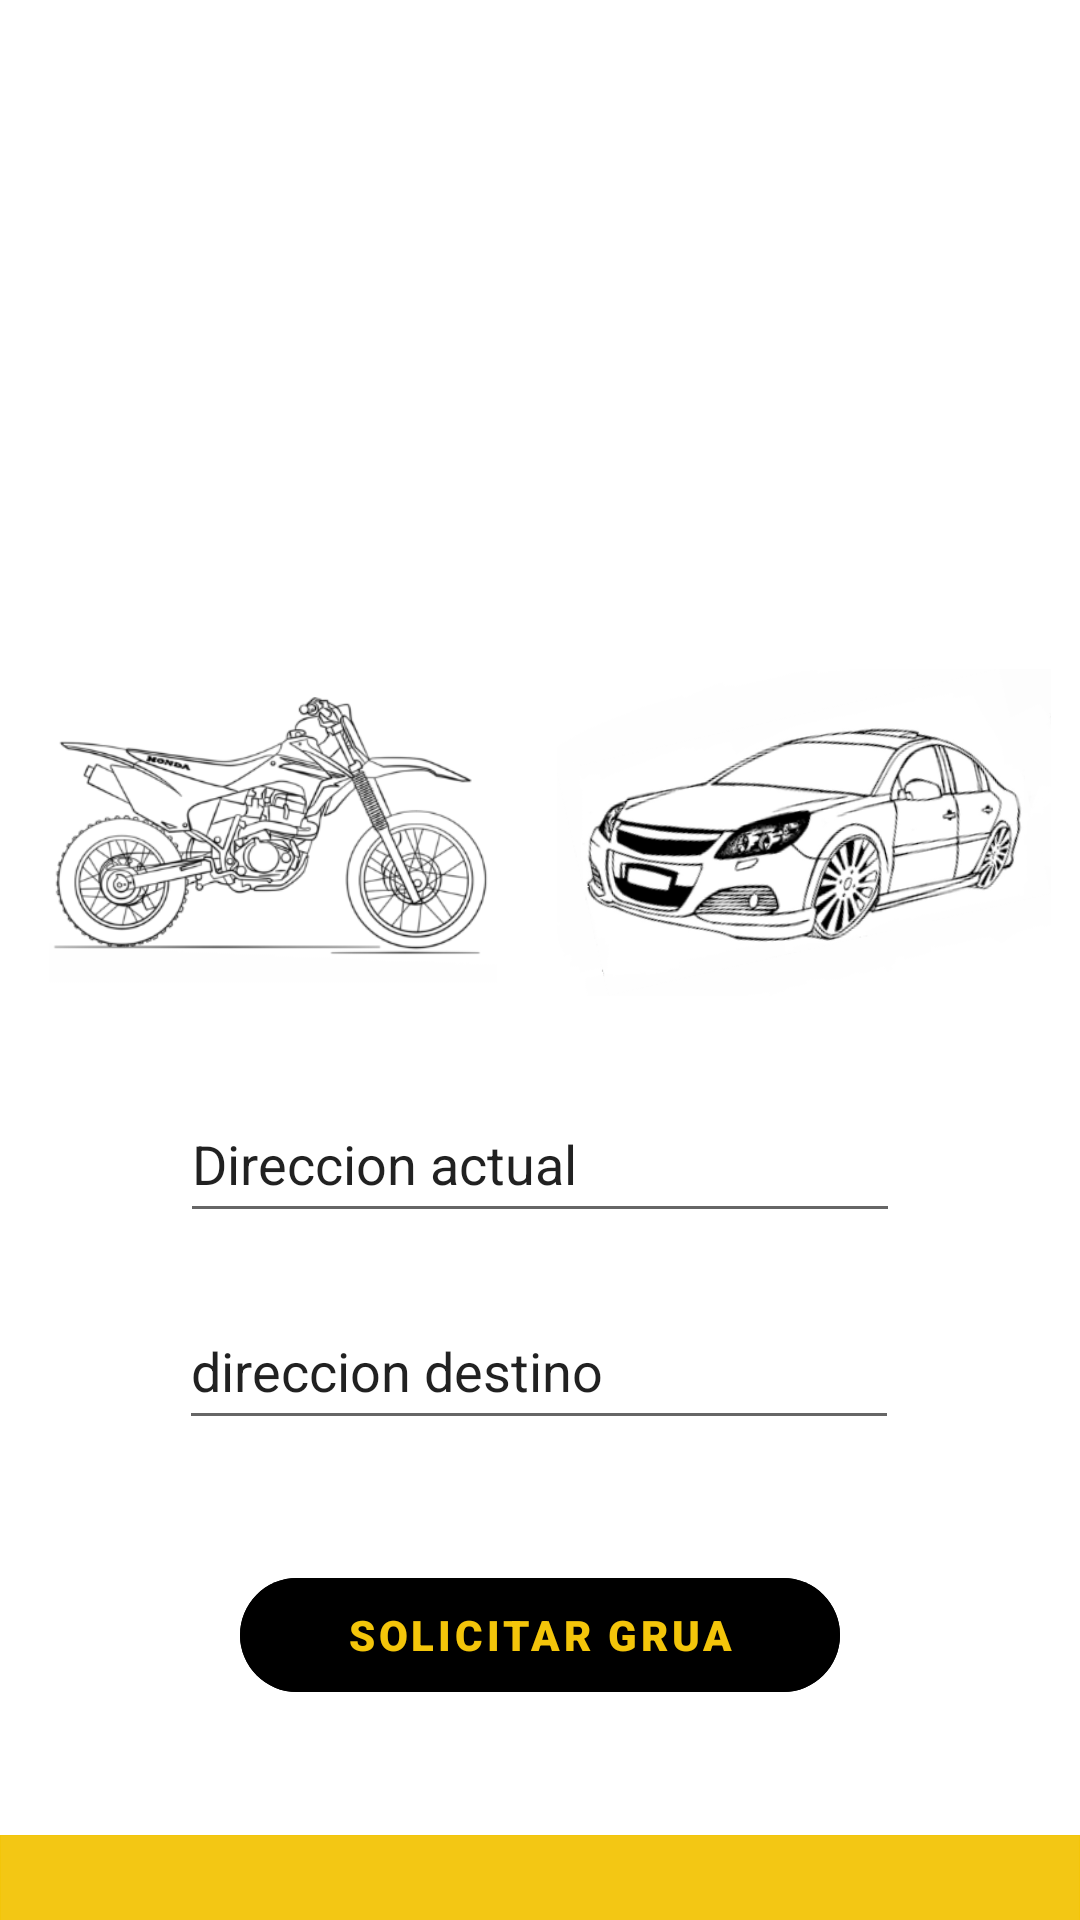

Write the Android layout XML for this screen, with the resource values it uses.
<!-- AndroidManifest.xml: application theme Theme.TuGruaYa -->
<!-- res/layout/activity_ubicacion_usuario.xml -->
<?xml version="1.0" encoding="utf-8"?>
<androidx.constraintlayout.widget.ConstraintLayout xmlns:android="http://schemas.android.com/apk/res/android"
    xmlns:app="http://schemas.android.com/apk/res-auto"
    xmlns:tools="http://schemas.android.com/tools"
    android:layout_width="match_parent"
    android:layout_height="match_parent"
    tools:context=".UbicacionUsuario">

    <EditText
        android:id="@+id/editTextTextPersonName"
        android:layout_width="240dp"
        android:layout_height="49dp"
        android:layout_marginStart="50dp"
        android:layout_marginLeft="50dp"
        android:layout_marginEnd="50dp"
        android:layout_marginRight="50dp"
        android:layout_marginBottom="20dp"
        android:ems="10"
        android:inputType="textPersonName"
        android:text="Direccion actual"
        app:layout_constraintBottom_toTopOf="@+id/editTextTextPersonName5"
        app:layout_constraintEnd_toEndOf="parent"
        app:layout_constraintStart_toStartOf="parent" />

    <EditText
        android:id="@+id/editTextTextPersonName5"
        android:layout_width="240dp"
        android:layout_height="49dp"
        android:layout_marginStart="50dp"
        android:layout_marginLeft="50dp"
        android:layout_marginEnd="50dp"
        android:layout_marginRight="50dp"
        android:layout_marginBottom="40dp"
        android:ems="10"
        android:inputType="textPersonName"
        android:text="direccion destino"
        app:layout_constraintBottom_toTopOf="@+id/ContinuarConductor"
        app:layout_constraintEnd_toEndOf="parent"
        app:layout_constraintHorizontal_bias="0.48"
        app:layout_constraintStart_toStartOf="parent" />

     <Button
        android:id="@+id/ContinuarConductor"
        style="?attr/materialButtonOutlinedStyle"
        android:layout_width="200dp"
        android:layout_height="50dp"
        android:layout_marginStart="10dp"
        android:layout_marginLeft="10dp"
        android:layout_marginEnd="10dp"
        android:layout_marginRight="10dp"
        android:layout_marginBottom="70dp"
        android:backgroundTint="@color/black"
        android:fontFamily="sans-serif-black"
        android:text="Solicitar grua"
        android:onClick="soliGrua"
        app:cornerRadius="50dp"
        app:layout_constraintBottom_toBottomOf="parent"
        app:layout_constraintEnd_toEndOf="parent"
        app:layout_constraintStart_toStartOf="parent" />

    <ImageView
        android:id="@+id/inferior"
        android:layout_width="wrap_content"
        android:layout_height="wrap_content"
        android:adjustViewBounds="true"
        app:layout_constraintBottom_toBottomOf="parent"
        app:layout_constraintEnd_toEndOf="parent"
        app:layout_constraintHorizontal_bias="0.0"
        app:layout_constraintStart_toStartOf="parent"
        app:layout_constraintVertical_bias="1.0"
        app:srcCompat="@drawable/inferior" />

    <ImageView
        android:id="@+id/imageView3"
        android:layout_width="170dp"
        android:layout_height="108dp"
        android:layout_marginBottom="30dp"
        app:layout_constraintBottom_toTopOf="@+id/editTextTextPersonName"
        app:layout_constraintEnd_toStartOf="@+id/imageView5"
        app:layout_constraintStart_toStartOf="parent"
        app:srcCompat="@drawable/moto" />

    <ImageView
        android:id="@+id/imageView5"
        android:layout_width="172dp"
        android:layout_height="109dp"
        android:layout_marginBottom="30dp"
        app:layout_constraintBottom_toTopOf="@+id/editTextTextPersonName"
        app:layout_constraintEnd_toEndOf="parent"
        app:layout_constraintStart_toEndOf="@+id/imageView3"
        app:srcCompat="@drawable/carro" />
</androidx.constraintlayout.widget.ConstraintLayout>
<!-- resources referenced by this layout -->
<resources>
  <color name="black">#FF000000</color>
  <!-- drawable carro: png bitmap (drawable, 63471 bytes) -->
  <!-- drawable inferior: png bitmap (drawable, 1976 bytes) -->
  <!-- drawable moto: png bitmap (drawable, 44323 bytes) -->
  <style name="Theme.TuGruaYa" parent="Theme.MaterialComponents.DayNight.DarkActionBar">
          
          <item name="colorPrimary">@color/purple_500</item>
          <item name="colorPrimaryVariant">@color/purple_700</item>
          <item name="colorOnPrimary">@color/white</item>
          
          <item name="colorSecondary">@color/teal_200</item>
          <item name="colorSecondaryVariant">@color/teal_700</item>
          <item name="colorOnSecondary">@color/black</item>
          
          <item name="android:statusBarColor" tools:targetApi="l">?attr/colorPrimaryVariant</item>
          
          
      </style>
  <color name="purple_500">#F3C50A</color>
  <color name="purple_700">#F3C50B</color>
  <color name="white">#FFFFFFFF</color>
  <color name="teal_200">#FF5722</color>
  <color name="teal_700">#FF9800</color>
</resources>
